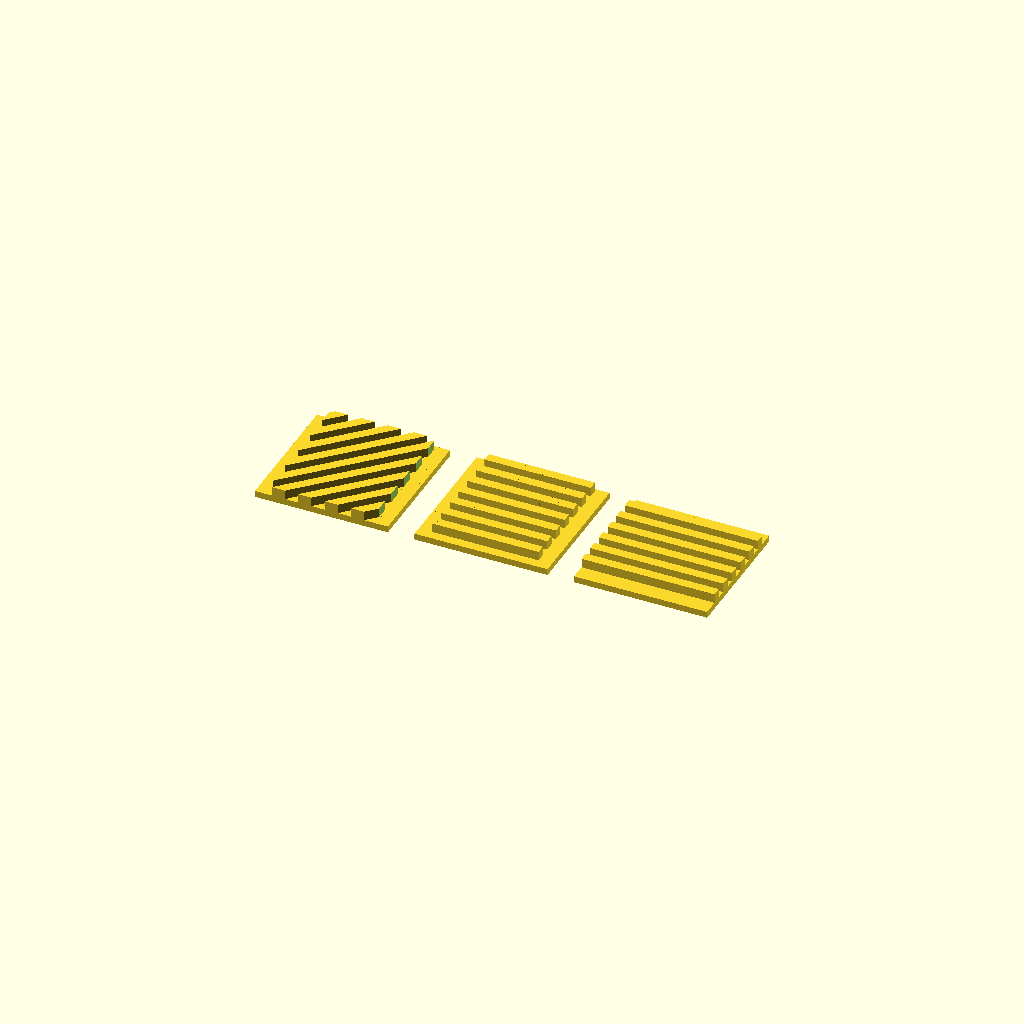
Cell 1 — every parameter at its default value.
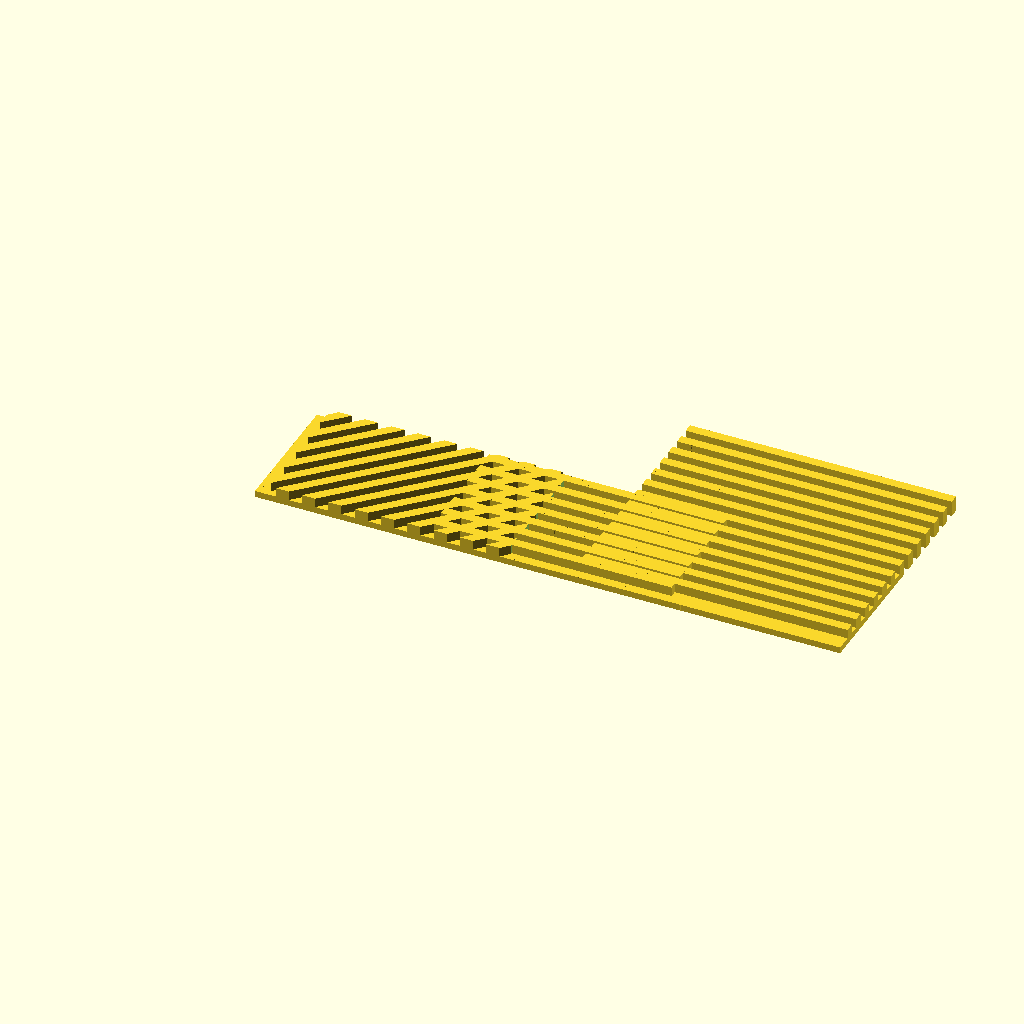
Cell 2: plateX = 100 (everything else at default).
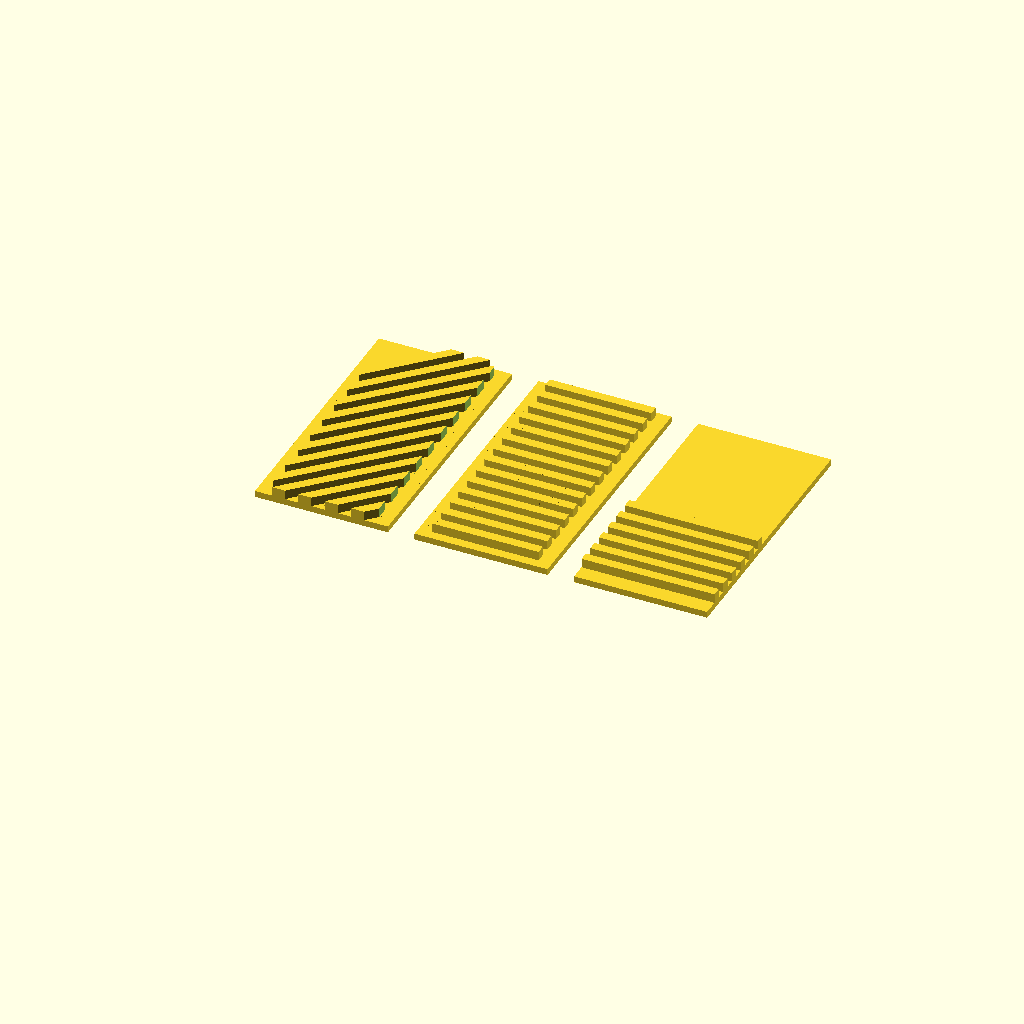
Cell 3: the same model with plateY = 100.
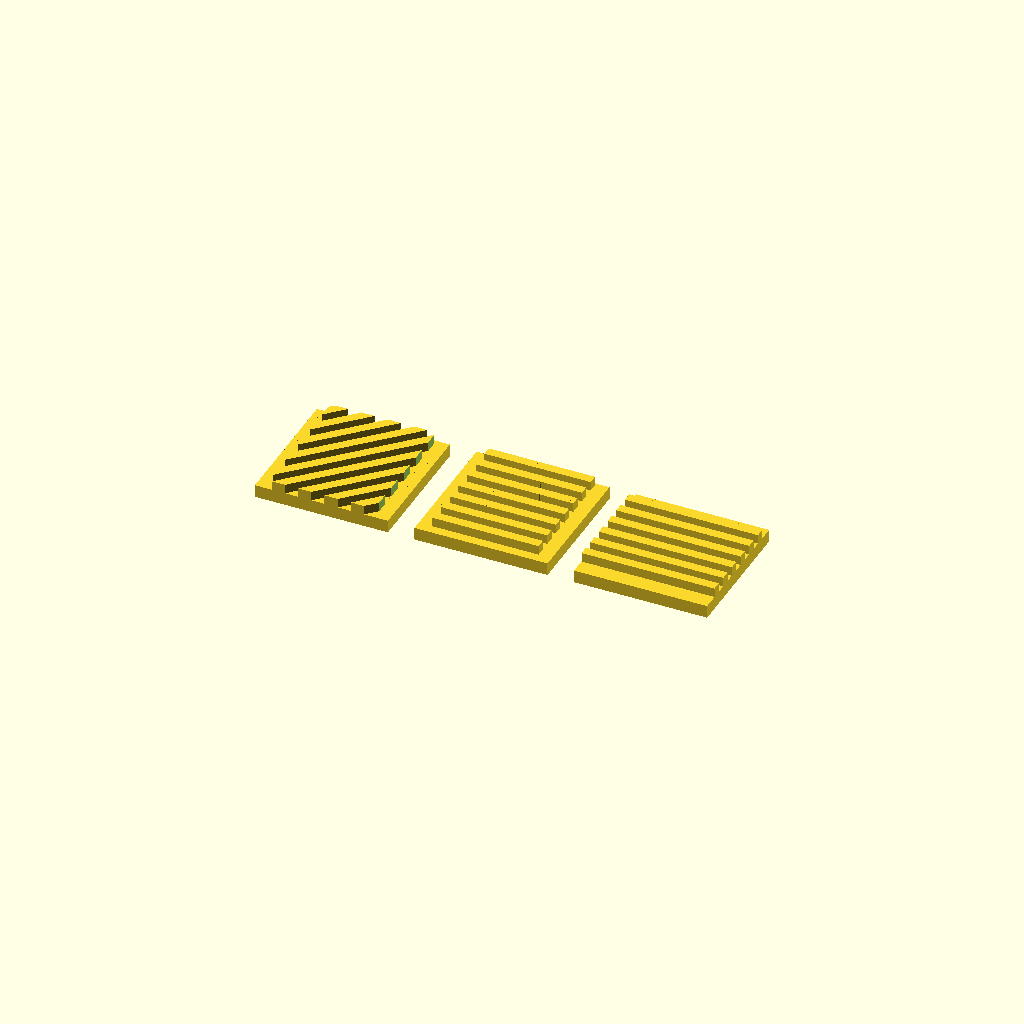
Cell 4: plateZ = 4.8 (everything else at default).
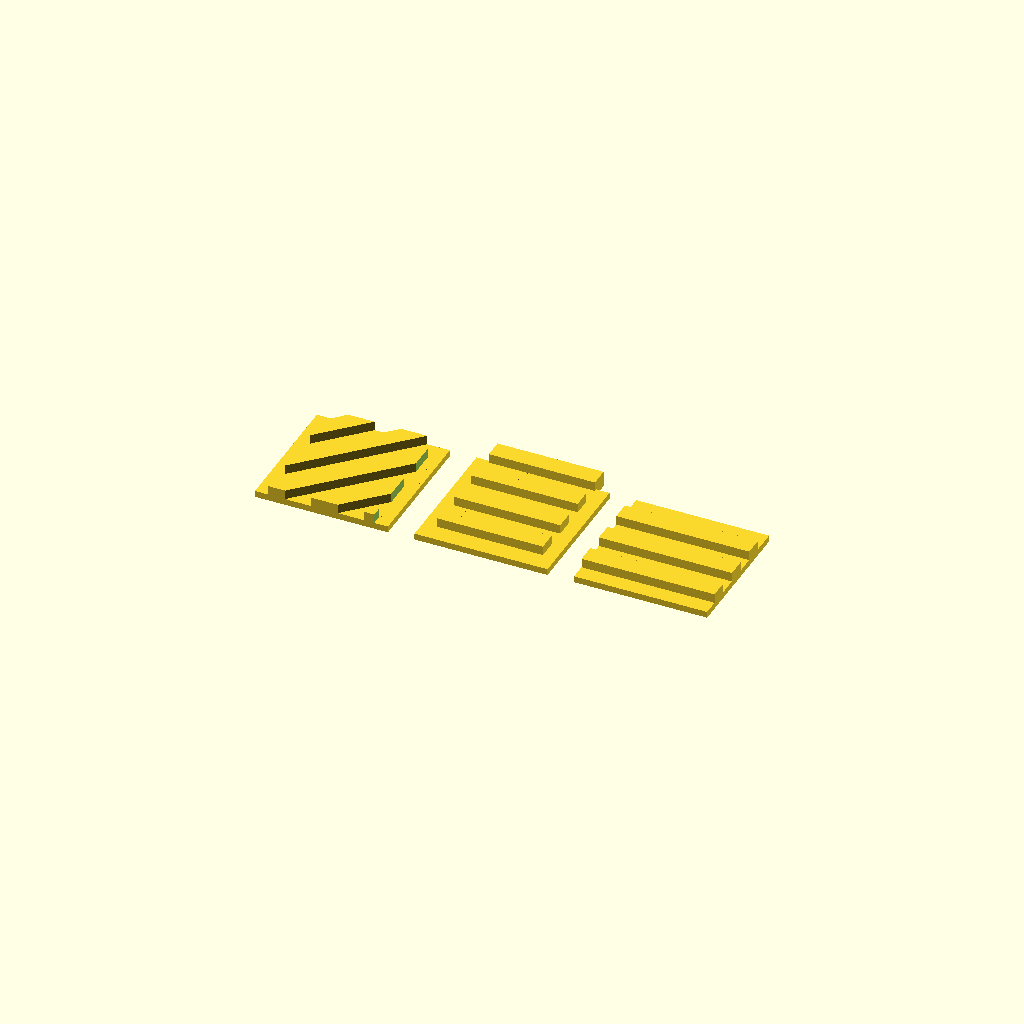
Cell 5 — grateY set to 7, the other parameters unchanged.
All cells are drawn from one camera (rotation 55°, 0°, 25°, orthographic, colour scheme Cornfield), so only the parameter changes between them.
The OpenSCAD source (hardware/3dmodels/archive/gratings/gratings.scad):
//textures for the mice maze

plateX = 50;
plateY = 50;
plateZ = 2.4;

tol = 0.1;


grateX = plateX;
grateY = 3.5;
grateZ = 3.5;


module texture1(){
    for (i = [6:2*grateY: plateX-6]){
        translate([0, i, 0]){
            cube([grateX,grateY,plateZ+grateZ]);
        }//end translate
    }//end for 
    
    
    
    }
    
module texture2(){
    for (i = [grateY:2*grateY: plateY]){
        translate([5+tol, i, 0]){
            
            cube([grateX-10-tol,grateY,plateZ+grateZ]);
        }//end translate

    }//end for 
    
    
    
    }  
module texture3(){

difference(){

    intersection(){
    cube([plateX,plateY,plateZ+grateZ]);
        translate([0,-0,0]){
    rotate([0,0,45]){
        for (i = [-plateX:2*grateY: plateX]){
        translate([0, i, 0]){
            cube([grateX+50,grateY,plateZ+grateZ]);
        }//end translate
    }//end for 

    }//end rotate
}//end translate
}//end intersection

    translate([-tol,-tol,-tol]){
    cube([5+2*tol,plateY+2*tol,plateZ+grateZ+2*tol]);
    }//end translate
    translate([plateX-5-tol,-tol,-tol]){
    cube([5+2*tol,plateY+2*tol,plateZ+grateZ+2*tol]);
    }//end translate
}
}

translate([60,0,0]){
cube([plateX,plateY,plateZ]);    
texture1();
}


cube([plateX,plateY,plateZ]);    
    texture2();

translate([-60,0,0]){
cube([plateX,plateY,plateZ]);    
    texture3();
}
Customizer parameters (derived from the source; name, type, default, range or options):
plateX: number, default 50
plateY: number, default 50
plateZ: number, default 2.4
tol: number, default 0.1
grateY: number, default 3.5
grateZ: number, default 3.5
